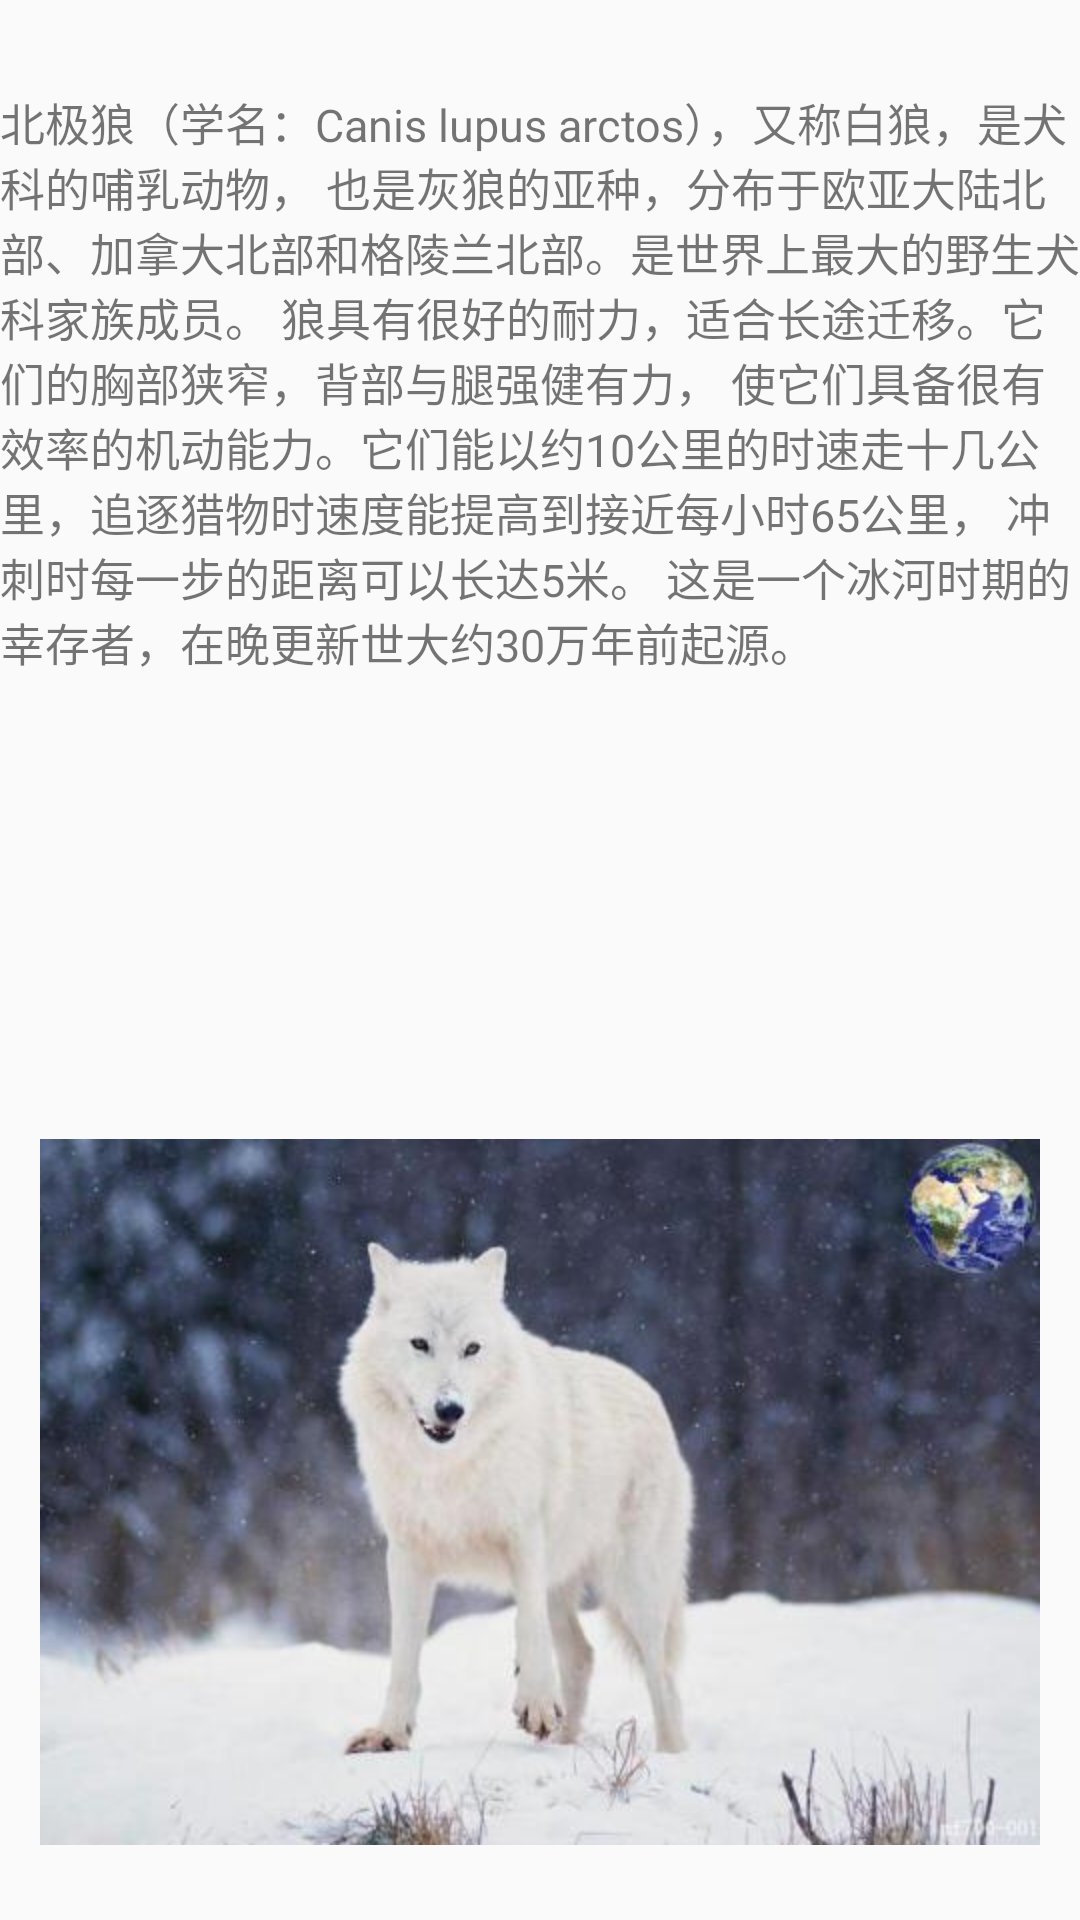

Produce the Android XML layout that renders to this screen, including the resource entries it uses.
<!-- AndroidManifest.xml: application theme AppTheme -->
<!-- res/layout/fragment_second.xml -->
<?xml version="1.0" encoding="utf-8"?>
<FrameLayout xmlns:android="http://schemas.android.com/apk/res/android"
    xmlns:app="http://schemas.android.com/apk/res-auto"
    xmlns:tools="http://schemas.android.com/tools"
    android:layout_width="match_parent"
    android:layout_height="match_parent"
    tools:context=".SecondFragment">

    
    <TextView
        android:layout_width="wrap_content"
        android:layout_height="wrap_content"
        android:layout_marginTop="30dp"
        android:layout_gravity="center_horizontal"
        android:text="@string/Wolf"
        android:textSize="15sp"/>

    <ImageView
        android:id="@+id/imageView2"
        android:layout_width="match_parent"
        android:layout_height="wrap_content"
        android:layout_marginBottom="25dp"
        android:layout_gravity="center_horizontal|bottom"
        android:src="@mipmap/wolf" />

</FrameLayout>
<!-- resources referenced by this layout -->
<resources>
  <!-- mipmap wolf: jpg bitmap (mipmap-hdpi, 22265 bytes) -->
  <string name="Wolf">北极狼（学名：Canis lupus arctos），又称白狼，是犬科的哺乳动物，
          也是灰狼的亚种，分布于欧亚大陆北部、加拿大北部和格陵兰北部。是世界上最大的野生犬科家族成员。
          狼具有很好的耐力，适合长途迁移。它们的胸部狭窄，背部与腿强健有力，
          使它们具备很有效率的机动能力。它们能以约10公里的时速走十几公里，追逐猎物时速度能提高到接近每小时65公里，
          冲刺时每一步的距离可以长达5米。
          这是一个冰河时期的幸存者，在晚更新世大约30万年前起源。</string>
  <style name="AppTheme" parent="Theme.AppCompat.Light.DarkActionBar">
          
          <item name="colorPrimary">@color/colorPrimary</item>
          <item name="colorPrimaryDark">@color/colorPrimaryDark</item>
          <item name="colorAccent">@color/colorAccent</item>
  
      </style>
  <!-- not gathered from this repository: default colours our renderer supplied (Android Studio template values) -->
  <color name="colorPrimary">#FF6200EE</color>
  <color name="colorPrimaryDark">#FF3700B3</color>
  <color name="colorAccent">#FF03DAC5</color>
</resources>
